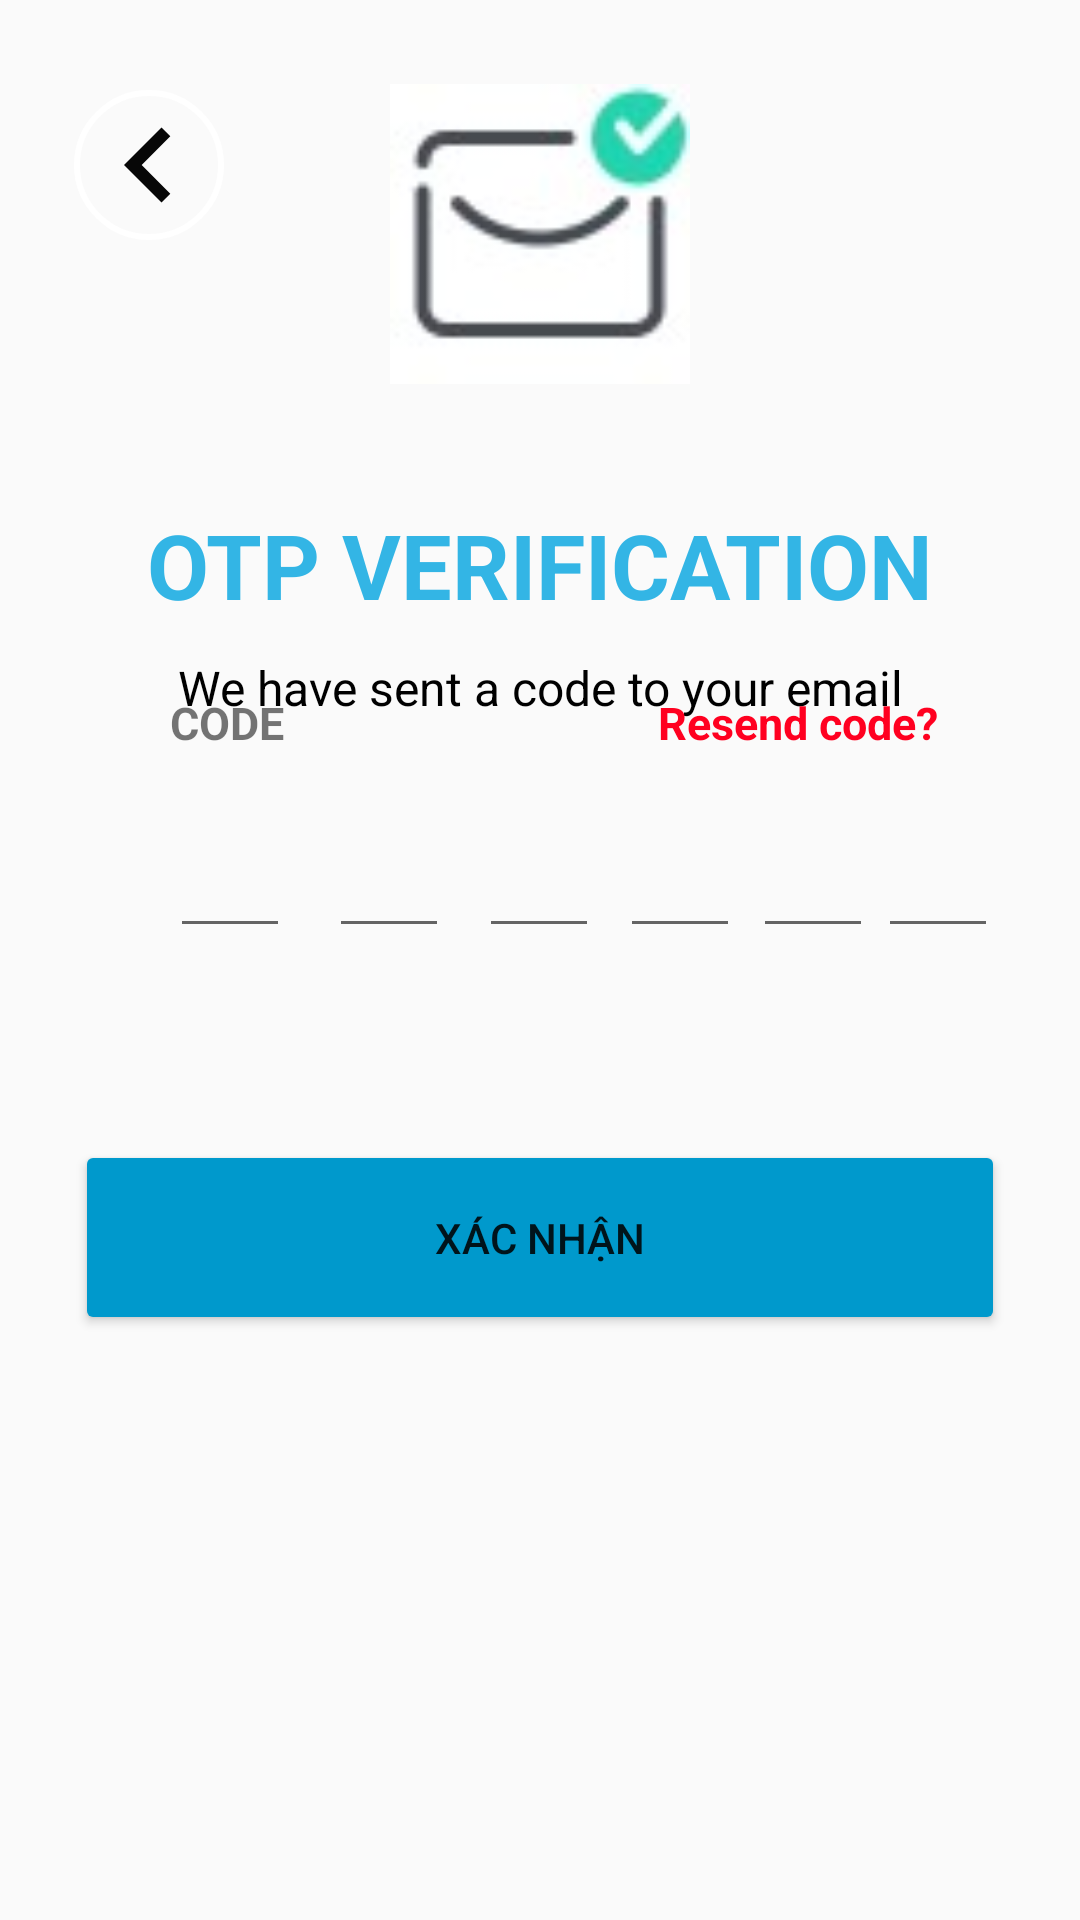

The Android layout XML behind this screen, and the referenced resources:
<!-- AndroidManifest.xml: application theme Theme.FoodDeliveryApplication -->
<!-- res/layout/activity_verification.xml -->
<?xml version="1.0" encoding="utf-8"?>

<androidx.constraintlayout.widget.ConstraintLayout xmlns:android="http://schemas.android.com/apk/res/android"
    xmlns:app="http://schemas.android.com/apk/res-auto"
    xmlns:tools="http://schemas.android.com/tools"
    android:layout_width="match_parent"
    android:layout_height="match_parent"
    tools:context=".ui.VerificationActivity">

    <ImageView
        android:id="@+id/imageView6"
        android:layout_width="190dp"
        android:layout_height="100dp"
        android:layout_marginTop="28dp"
        app:layout_constraintEnd_toEndOf="parent"
        app:layout_constraintStart_toStartOf="parent"
        app:layout_constraintTop_toTopOf="parent"
        app:srcCompat="@drawable/verification" />

    <ImageView
        android:id="@+id/backpagefgpass"
        android:layout_width="50dp"
        android:layout_height="50dp"
        android:layout_marginTop="30dp"
        android:background="@drawable/radius"
        app:layout_constraintEnd_toEndOf="parent"
        app:layout_constraintHorizontal_bias="0.08"
        app:layout_constraintStart_toStartOf="parent"
        app:layout_constraintTop_toTopOf="parent"
        app:srcCompat="@drawable/navigate_before"
        tools:ignore="MissingConstraints" />

    <TextView
        android:id="@+id/textView2"
        android:layout_width="wrap_content"
        android:layout_height="wrap_content"
        android:layout_marginTop="40dp"
        android:text="OTP VERIFICATION"
        android:textColor="@android:color/holo_blue_light"
        android:textSize="30sp"
        android:textStyle="bold"
        app:layout_constraintEnd_toEndOf="parent"
        app:layout_constraintStart_toStartOf="parent"
        app:layout_constraintTop_toBottomOf="@+id/imageView6" />

    <TextView
        android:id="@+id/remind"
        android:layout_width="wrap_content"
        android:layout_height="wrap_content"
        android:layout_marginTop="10dp"
        android:gravity="center"
        android:text="We have sent a code to your email"
        android:textColor="@color/black"
        android:textSize="16dp"
        app:layout_constraintEnd_toEndOf="parent"
        app:layout_constraintStart_toStartOf="parent"
        app:layout_constraintTop_toBottomOf="@+id/textView2" />

    <TextView
        android:id="@+id/getphone"
        android:layout_width="wrap_content"
        android:layout_height="wrap_content"
        android:layout_marginTop="5dp"
        android:gravity="center"
        android:textColor="@color/black"
        android:textSize="20dp"
        app:layout_constraintEnd_toEndOf="parent"
        app:layout_constraintStart_toStartOf="parent"
        app:layout_constraintTop_toBottomOf="@+id/remind" />

    <EditText
        android:id="@+id/inputcode1"
        android:layout_width="40dp"
        android:layout_height="45dp"
        android:layout_marginBottom="324dp"
        android:ems="10"
        android:imeOptions="actionNext"
        android:importantForAutofill="no"
        android:inputType="number"
        android:maxLength="1"
        android:textStyle="bold"
        app:layout_constraintBottom_toBottomOf="parent"
        app:layout_constraintEnd_toEndOf="parent"
        app:layout_constraintHorizontal_bias="0.177"
        app:layout_constraintStart_toStartOf="parent"
        tools:ignore="LabelFor,SpeakableTextPresentCheck,TouchTargetSizeCheck" />

    <EditText
        android:id="@+id/inputcode2"
        android:layout_width="40dp"
        android:layout_height="45dp"
        android:layout_marginBottom="324dp"
        android:ems="10"
        android:imeOptions="actionNext"
        android:importantForAutofill="no"
        android:inputType="number"
        android:maxLength="1"
        android:textStyle="bold"
        app:layout_constraintBottom_toBottomOf="parent"
        app:layout_constraintEnd_toEndOf="parent"
        app:layout_constraintHorizontal_bias="0.058"
        app:layout_constraintStart_toEndOf="@+id/inputcode1"
        tools:ignore="SpeakableTextPresentCheck,TouchTargetSizeCheck" />

    <EditText
        android:id="@+id/inputcode3"
        android:layout_width="40dp"
        android:layout_height="45dp"
        android:layout_marginBottom="324dp"
        android:ems="10"
        android:imeOptions="actionNext"
        android:importantForAutofill="no"
        android:inputType="number"
        android:maxLength="1"
        android:textStyle="bold"
        app:layout_constraintBottom_toBottomOf="parent"
        app:layout_constraintEnd_toEndOf="parent"
        app:layout_constraintHorizontal_bias="0.058"
        app:layout_constraintStart_toEndOf="@+id/inputcode2"
        tools:ignore="SpeakableTextPresentCheck,TouchTargetSizeCheck" />

    <EditText
        android:id="@+id/inputcode4"
        android:layout_width="40dp"
        android:layout_height="45dp"
        android:layout_marginBottom="324dp"
        android:ems="10"
        android:imeOptions="actionNext"
        android:importantForAutofill="no"
        android:inputType="number"
        android:maxLength="1"
        android:textStyle="bold"
        app:layout_constraintBottom_toBottomOf="parent"
        app:layout_constraintEnd_toEndOf="parent"
        app:layout_constraintHorizontal_bias="0.058"
        app:layout_constraintStart_toEndOf="@+id/inputcode3"
        tools:ignore="SpeakableTextPresentCheck,TouchTargetSizeCheck" />

    <EditText
        android:id="@+id/inputcode5"
        android:layout_width="40dp"
        android:layout_height="45dp"
        android:layout_marginBottom="324dp"
        android:ems="10"
        android:imeOptions="actionNext"
        android:importantForAutofill="no"
        android:inputType="number"
        android:maxLength="1"
        android:textStyle="bold"
        app:layout_constraintBottom_toBottomOf="parent"
        app:layout_constraintEnd_toEndOf="parent"
        app:layout_constraintHorizontal_bias="0.058"
        app:layout_constraintStart_toEndOf="@+id/inputcode4"
        tools:ignore="SpeakableTextPresentCheck,TouchTargetSizeCheck" />

    <EditText
        android:id="@+id/inputcode6"
        android:layout_width="40dp"
        android:layout_height="45dp"
        android:layout_marginBottom="324dp"
        android:ems="10"
        android:imeOptions="actionDone"
        android:importantForAutofill="no"
        android:inputType="number"
        android:maxLength="1"
        android:textStyle="bold"
        app:layout_constraintBottom_toBottomOf="parent"
        app:layout_constraintEnd_toEndOf="parent"
        app:layout_constraintHorizontal_bias="0.058"
        app:layout_constraintStart_toEndOf="@+id/inputcode5"
        tools:ignore="SpeakableTextPresentCheck,TouchTargetSizeCheck" />

    <TextView
        android:id="@+id/textView4"
        android:layout_width="wrap_content"
        android:layout_height="wrap_content"
        android:layout_marginBottom="20dp"
        android:text="CODE"
        android:textSize="15sp"
        android:textStyle="bold"
        app:layout_constraintBottom_toTopOf="@+id/inputcode1"
        app:layout_constraintEnd_toEndOf="parent"
        app:layout_constraintHorizontal_bias="0.176"
        app:layout_constraintStart_toStartOf="parent" />

    <TextView
        android:id="@+id/Resend"
        android:layout_width="wrap_content"
        android:layout_height="wrap_content"
        android:layout_marginBottom="20dp"
        android:text="Resend code?"
        android:textColor="#FF0020"
        android:textSize="15sp"
        android:textStyle="bold"
        app:layout_constraintBottom_toTopOf="@+id/inputcode1"
        app:layout_constraintEnd_toEndOf="parent"
        app:layout_constraintHorizontal_bias="0.822"
        app:layout_constraintStart_toStartOf="parent" />

    <Button
        android:id="@+id/btnxn"
        android:layout_width="match_parent"
        android:layout_height="65dp"
        android:layout_marginStart="25dp"
        android:layout_marginEnd="25dp"
        android:layout_marginBottom="195dp"
        android:backgroundTint="@android:color/holo_blue_dark"
        android:text="XÁC NHẬN"
        app:layout_constraintBottom_toBottomOf="parent"
        app:layout_constraintEnd_toEndOf="parent"
        app:layout_constraintHorizontal_bias="0.0"
        app:layout_constraintStart_toStartOf="parent" />

</androidx.constraintlayout.widget.ConstraintLayout>
<!-- resources referenced by this layout -->
<resources>
  <color name="black">#FF000000</color>
  <!-- drawable navigate_before (drawable) -->
  <vector android:autoMirrored="true" android:height="24dp"
      android:tint="#070707" android:viewportHeight="24"
      android:viewportWidth="24" android:width="24dp" xmlns:android="http://schemas.android.com/apk/res/android">
      <path android:fillColor="@android:color/white" android:pathData="M15.41,7.41L14,6l-6,6 6,6 1.41,-1.41L10.83,12z"/>
  </vector>
  <!-- drawable radius (drawable) -->
  <?xml version="1.0" encoding="utf-8"?>
  <shape xmlns:android="http://schemas.android.com/apk/res/android">
  
      <stroke
          android:color="#FFFFFF"
          android:width="2dp"/>
      <corners
          android:radius="70dp"/>
  </shape>
  <!-- drawable verification: png bitmap (drawable, 4176 bytes) -->
  <style name="Theme.FoodDeliveryApplication" parent="Base.Theme.FoodDeliveryApplication" />
  <style name="Base.Theme.FoodDeliveryApplication" parent="Theme.AppCompat.Light.NoActionBar">
          
          
      </style>
</resources>
